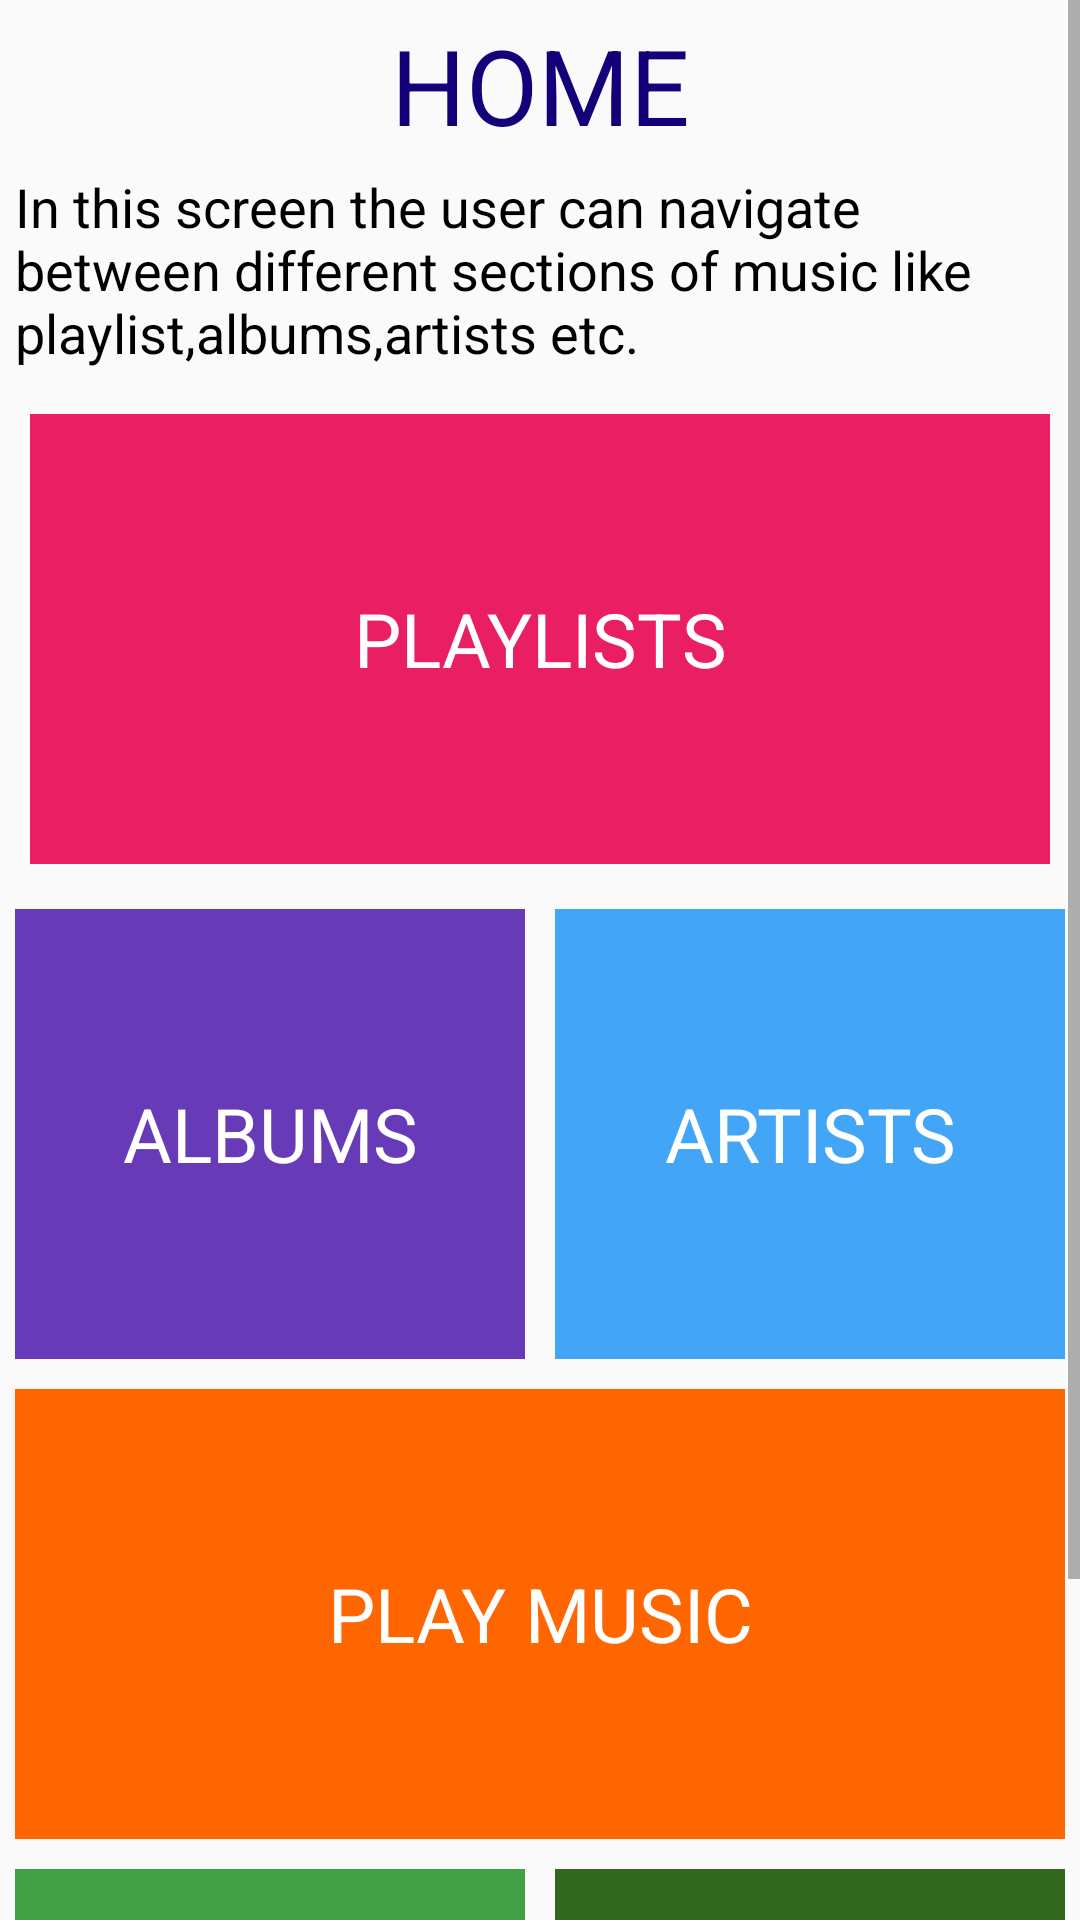

The Android layout XML behind this screen, and the referenced resources:
<!-- AndroidManifest.xml: application theme AppTheme -->
<!-- res/layout/activity_main.xml -->
<?xml version="1.0" encoding="utf-8"?>
<ScrollView xmlns:android="http://schemas.android.com/apk/res/android"
    xmlns:app="http://schemas.android.com/apk/res-auto"
    xmlns:tools="http://schemas.android.com/tools"
    android:layout_width="match_parent"
    android:layout_height="match_parent"
    android:orientation="vertical"
    tools:context="com.vikrant.musicalstructure.MainActivity">

    <LinearLayout
        android:layout_width="match_parent"
        android:layout_height="match_parent"
        android:orientation="vertical">

        <LinearLayout
            android:layout_width="match_parent"
            android:layout_height="wrap_content"
            android:orientation="vertical"
            android:paddingTop="5dp">

            <TextView
                android:layout_width="match_parent"
                android:layout_height="wrap_content"
                android:gravity="center"
                android:text="HOME"
                android:textColor="#140078"
                android:textSize="35sp" />

            <TextView
                android:layout_width="match_parent"
                android:layout_height="wrap_content"
                android:padding="5dp"
                android:text="@string/homescript"
                android:textColor="#000"
                android:textSize="18sp" />
        </LinearLayout>

        <LinearLayout
            android:layout_width="match_parent"
            android:layout_height="wrap_content"
            android:orientation="horizontal">

            <TextView
                android:id="@+id/Playlists"
                android:layout_width="0dp"
                android:layout_height="150dp"
                android:layout_margin="10dp"
                android:layout_weight="1"
                android:background="#e91e63"
                android:clickable="true"
                android:focusable="true"
                android:text="PLAYLISTS"
                android:theme="@style/GridStyle" />

        </LinearLayout>

        <LinearLayout
            android:layout_width="match_parent"
            android:layout_height="wrap_content"
            android:orientation="horizontal">

            <TextView
                android:id="@+id/Albums"
                android:layout_width="0dp"
                android:layout_height="150dp"
                android:layout_margin="5dp"
                android:layout_weight="1"
                android:background="#673ab7"
                android:text="ALBUMS"
                android:theme="@style/GridStyle" />

            <TextView
                android:id="@+id/Artists"
                android:layout_width="0dp"
                android:layout_height="150dp"
                android:layout_margin="5dp"
                android:layout_weight="1"
                android:background="#42a5f5"
                android:text="ARTISTS"
                android:theme="@style/GridStyle" />
        </LinearLayout>

        <LinearLayout
            android:layout_width="match_parent"
            android:layout_height="wrap_content"
            android:orientation="horizontal">

            <TextView
                android:id="@+id/Play_Music"
                android:layout_width="0dp"
                android:layout_height="150dp"
                android:layout_margin="5dp"
                android:layout_weight="1"
                android:background="#ff6600"
                android:text="PLAY MUSIC"
                android:theme="@style/GridStyle" />

        </LinearLayout>

        <LinearLayout
            android:layout_width="match_parent"
            android:layout_height="wrap_content"
            android:orientation="horizontal">

            <TextView
                android:id="@+id/Settings"
                android:layout_width="0dp"
                android:layout_height="150dp"
                android:layout_margin="5dp"
                android:layout_weight="1"
                android:background="#43a047"
                android:text="SETTINGS"
                android:theme="@style/GridStyle" />

            <TextView
                android:id="@+id/Buy"
                android:layout_width="0dp"
                android:layout_height="150dp"
                android:layout_margin="5dp"
                android:layout_weight="1"
                android:background="#33691e"
                android:text="BUY"
                android:theme="@style/GridStyle" />
        </LinearLayout>
    </LinearLayout>
</ScrollView>
<!-- resources referenced by this layout -->
<resources>
  <string name="homescript">In this screen the user can navigate between different sections of music like playlist,albums,artists etc.</string>
  <style name="GridStyle">
          <item name="android:gravity">center_vertical|center_horizontal</item>
          <item name="android:layout_width">0dp</item>
          <item name="android:layout_height">150dp</item>
          <item name="android:layout_weight">1</item>
          <item name="android:textSize">25sp</item>
          <item name="android:textColor">#fff</item>
          <item name="android:layout_margin">5dp</item>
  
      </style>
  <style name="AppTheme" parent="Theme.AppCompat.Light.DarkActionBar">
          
          <item name="colorPrimary">@color/colorPrimary</item>
          <item name="colorPrimaryDark">@color/colorPrimaryDark</item>
          <item name="colorAccent">@color/colorAccent</item>
      </style>
  <!-- not gathered from this repository: default colours our renderer supplied (Android Studio template values) -->
  <color name="colorPrimary">#FF6200EE</color>
  <color name="colorPrimaryDark">#FF3700B3</color>
  <color name="colorAccent">#FF03DAC5</color>
</resources>
